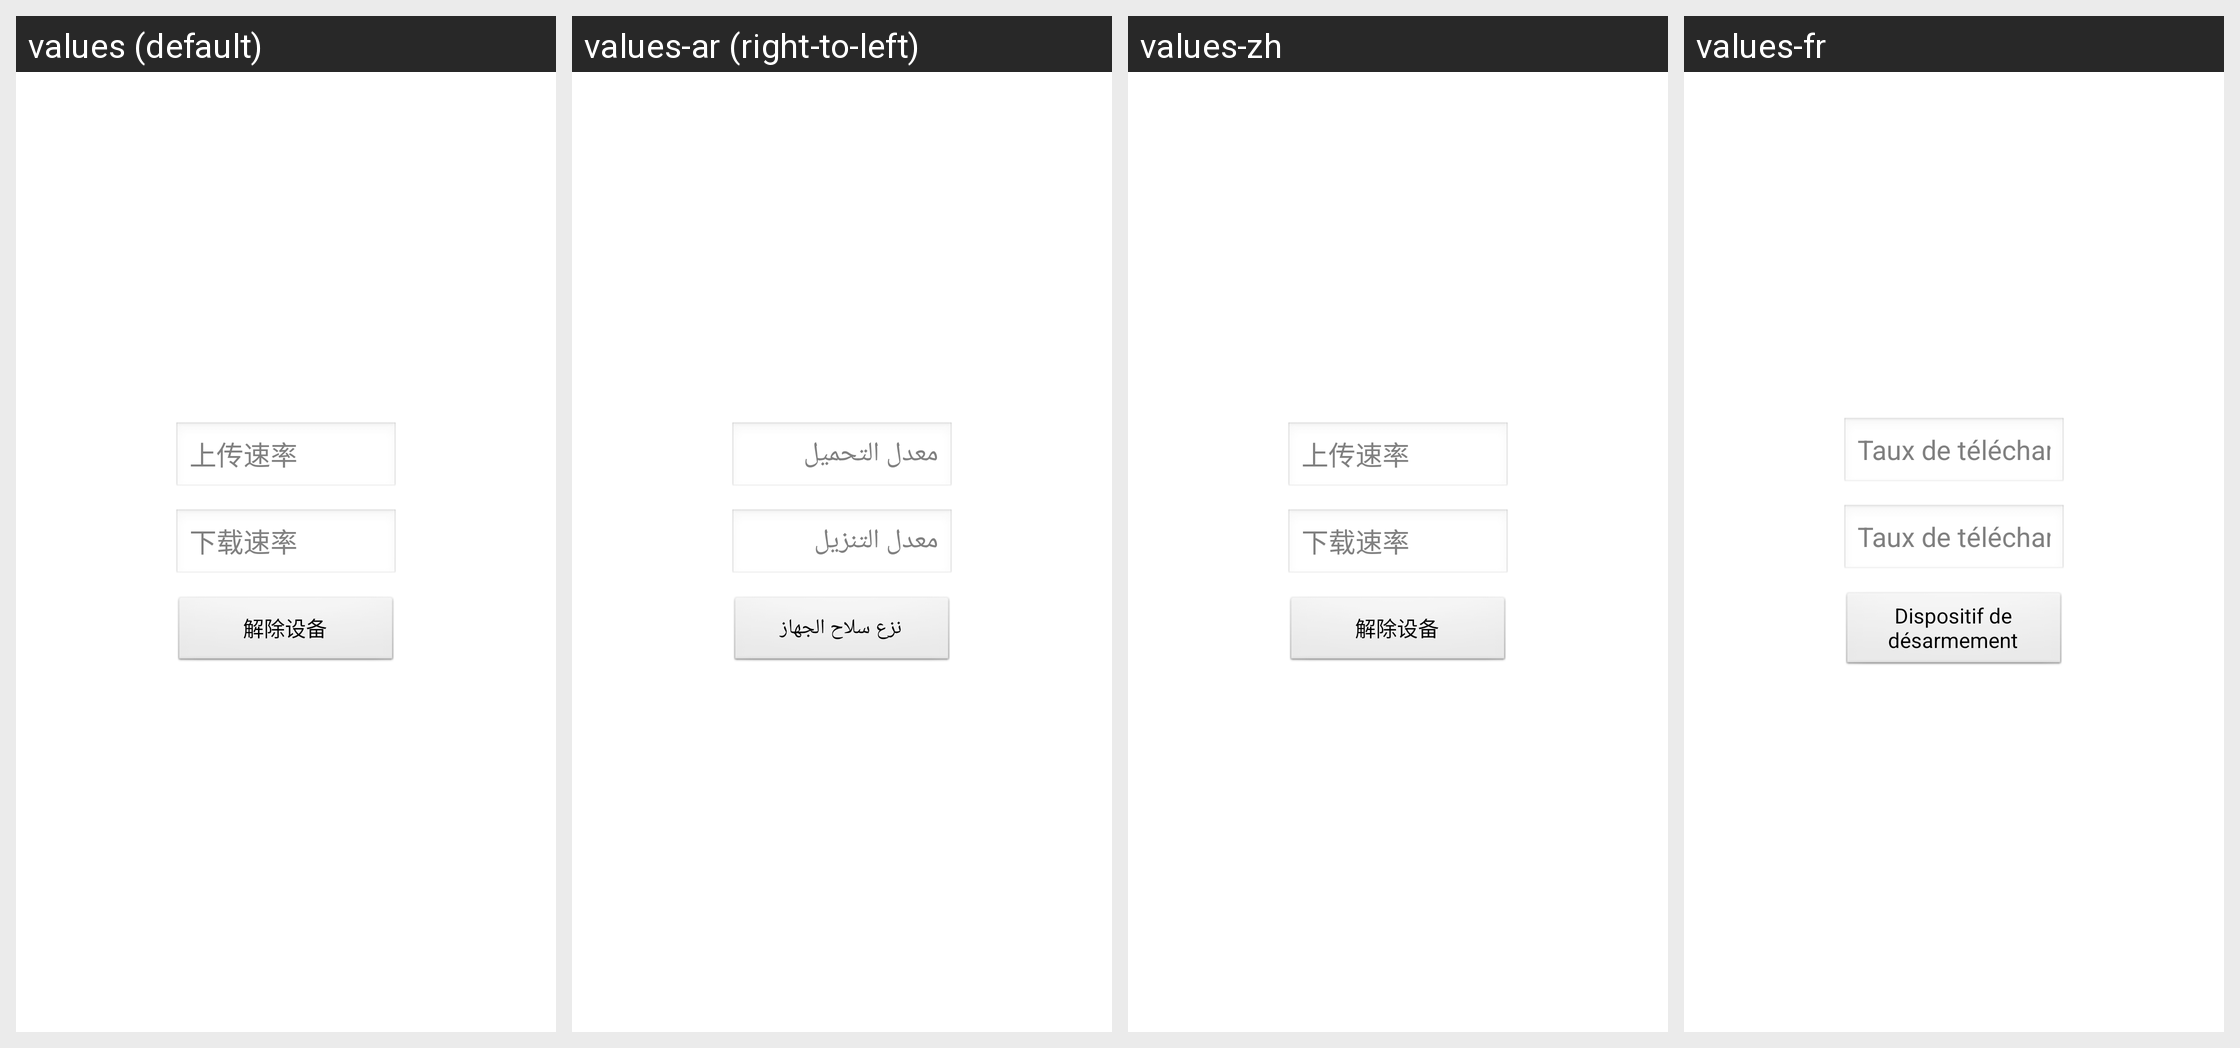

The same Android screen rendered under several of its app's locales, left to right. List the strings drawn on it with the default value and each locale's translation.
Android screen res/layout/custom_view_connected.xml rendered under 4 locales, left to right: values (default), values-ar (right-to-left), values-zh, values-fr. Device: Nexus 5 (rendered at 1080×1920; each locale shown at half size, 540×960, under a caption strip naming it); theme changeBackgroundTheme.
Other locales in the repository, not shown: values-en, values-ms, values-zh-rHK, values-zh-rTW.
Strings drawn on this screen, with the default value and each locale's value (text and hints the layout hard-codes, and strings that could not be matched under every locale, appear in the picture but are not listed):

upload
  values: 上传速率
  values-ar: معدل التحميل
  values-zh: 上传速率
  values-fr: Taux de téléchargement

download
  values: 下载速率
  values-ar: معدل التنزيل
  values-zh: 下载速率
  values-fr: Taux de téléchargement

forbidden_release_device
  values: 解除设备
  values-ar: نزع سلاح الجهاز
  values-zh: 解除设备
  values-fr: Dispositif de désarmement
